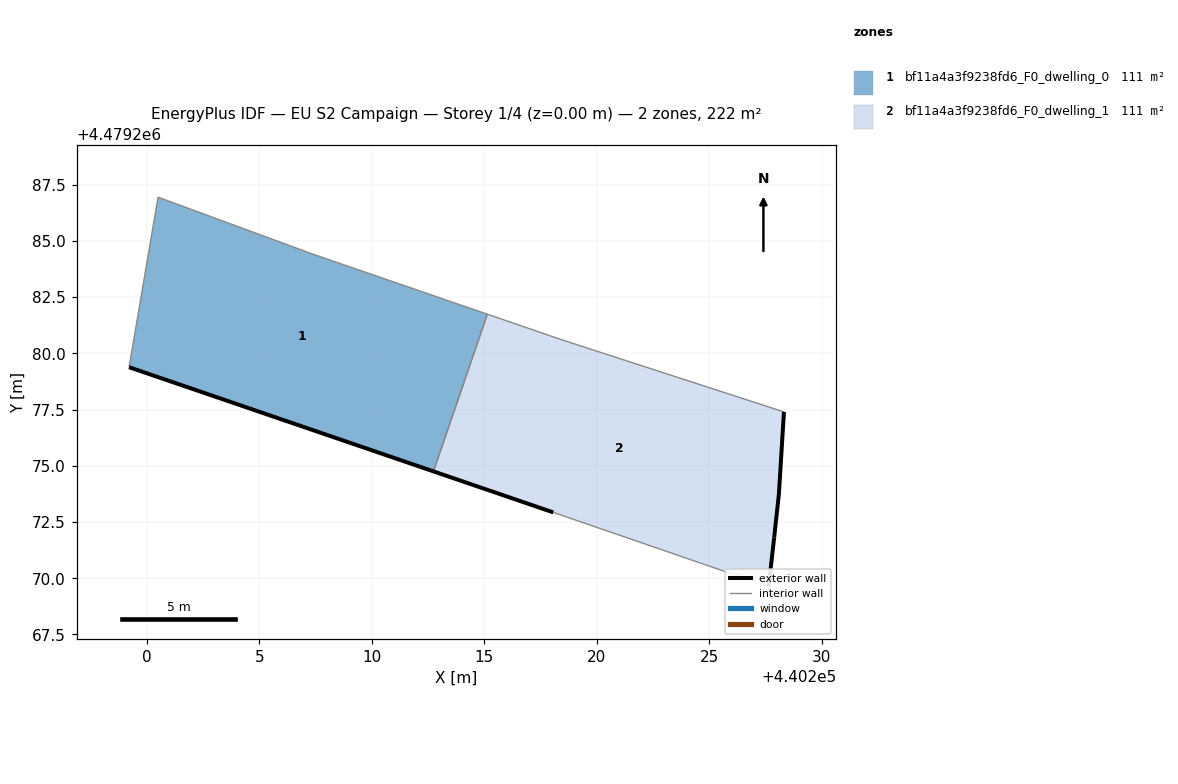
=== STOREY PLAN SPEC (per zone: floor XY polygon, exterior-wall plan segments, windows/doors) ===
zone 1: bf11a4a3f9238fd6_F0_dwelling_0  (110.9 m²)
  floor: (440212.74, 4479274.75) (440215.14, 4479281.74) (440207.31, 4479284.43) (440200.49, 4479286.94) (440199.21, 4479279.38)
  exterior wall: (440212.74, 4479274.75) – (440199.21, 4479279.38)  [14.3 m]
  interior walls: 4
zone 2: bf11a4a3f9238fd6_F0_dwelling_1  (110.9 m²)
  floor: (440227.64, 4479269.63) (440227.89, 4479271.80) (440228.10, 4479273.75) (440228.32, 4479277.40) (440218.47, 4479280.59) (440217.90, 4479280.79) (440215.14, 4479281.74) (440212.74, 4479274.75) (440218.07, 4479272.93)
  exterior wall: (440228.32, 4479277.40) – (440228.10, 4479273.75)  [3.7 m]
  exterior wall: (440228.10, 4479273.75) – (440227.89, 4479271.80)  [2.0 m]
  exterior wall: (440227.89, 4479271.80) – (440227.64, 4479269.63)  [2.2 m]
  exterior wall: (440218.07, 4479272.93) – (440212.74, 4479274.75)  [5.6 m]
  interior walls: 5

=== DERIVED (storey summary) ===
Building: EU S2 Campaign
Storey: 1 of 4  (floor level z = 0.00 m)
Storey gross floor area: 221.8 m²
Zones on this storey: 2
  - bf11a4a3f9238fd6_F0_dwelling_0: floor 110.9 m²; exterior wall 14.3 m (42.9 m²); WWR 0.0%
  - bf11a4a3f9238fd6_F0_dwelling_1: floor 110.9 m²; exterior wall 13.4 m (40.3 m²); WWR 0.0%
Zone adjacency (shared interzone walls):
  - bf11a4a3f9238fd6_F0_dwelling_0 ↔ bf11a4a3f9238fd6_F0_dwelling_1